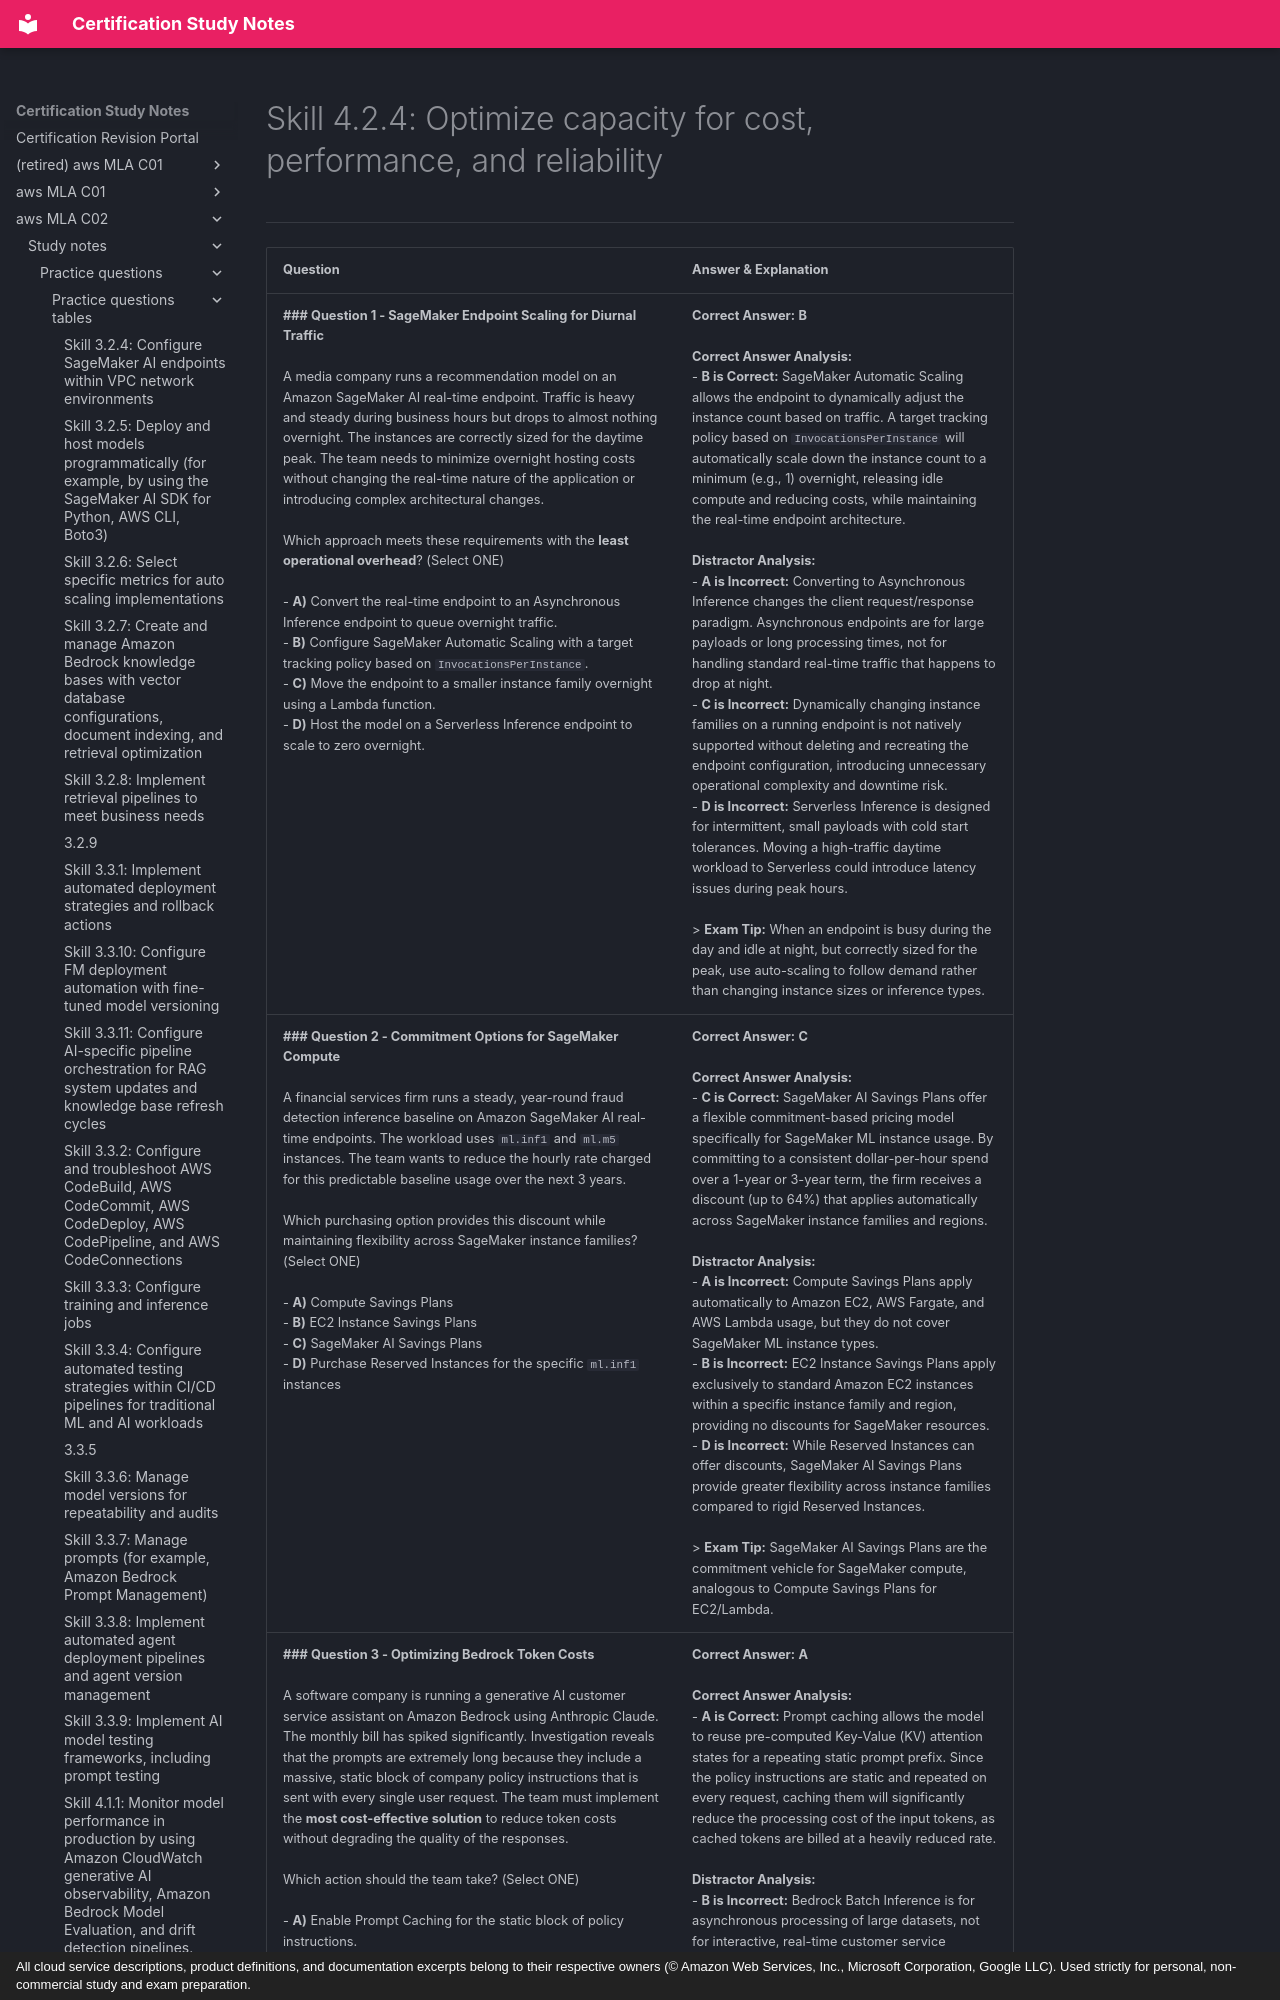

repository: monitus2022/cert_study_notes · page: aws_MLA_C02/study_notes/practice_questions/practice_questions_tables/4.2.4/index.html · generator: mkdocs · copyright: All cloud service descriptions, product definitions, and documentation excerpts belong to their respective owners (© Amazon Web Services, Inc., Microsoft Corporation, Google LLC). Used strictly for personal, non-commercial study and exam preparation.

# Skill 4.2.4: Optimize capacity for cost, performance, and reliability
---

| Question | Answer & Explanation |
| --- | --- |
| **### Question 1 - SageMaker Endpoint Scaling for Diurnal Traffic**<br><br>A media company runs a recommendation model on an Amazon SageMaker AI real-time endpoint. Traffic is heavy and steady during business hours but drops to almost nothing overnight. The instances are correctly sized for the daytime peak. The team needs to minimize overnight hosting costs without changing the real-time nature of the application or introducing complex architectural changes.<br><br>Which approach meets these requirements with the **least operational overhead**? (Select ONE)<br><br>- **A)** Convert the real-time endpoint to an Asynchronous Inference endpoint to queue overnight traffic.<br>- **B)** Configure SageMaker Automatic Scaling with a target tracking policy based on `InvocationsPerInstance`.<br>- **C)** Move the endpoint to a smaller instance family overnight using a Lambda function.<br>- **D)** Host the model on a Serverless Inference endpoint to scale to zero overnight.<br> | **Correct Answer:** **B**<br><br>**Correct Answer Analysis:**<br>- **B is Correct:** SageMaker Automatic Scaling allows the endpoint to dynamically adjust the instance count based on traffic. A target tracking policy based on `InvocationsPerInstance` will automatically scale down the instance count to a minimum (e.g., 1) overnight, releasing idle compute and reducing costs, while maintaining the real-time endpoint architecture.<br><br>**Distractor Analysis:**<br>- **A is Incorrect:** Converting to Asynchronous Inference changes the client request/response paradigm. Asynchronous endpoints are for large payloads or long processing times, not for handling standard real-time traffic that happens to drop at night.<br>- **C is Incorrect:** Dynamically changing instance families on a running endpoint is not natively supported without deleting and recreating the endpoint configuration, introducing unnecessary operational complexity and downtime risk.<br>- **D is Incorrect:** Serverless Inference is designed for intermittent, small payloads with cold start tolerances. Moving a high-traffic daytime workload to Serverless could introduce latency issues during peak hours.<br><br>> **Exam Tip:** When an endpoint is busy during the day and idle at night, but correctly sized for the peak, use auto-scaling to follow demand rather than changing instance sizes or inference types. |
| **### Question 2 - Commitment Options for SageMaker Compute**<br><br>A financial services firm runs a steady, year-round fraud detection inference baseline on Amazon SageMaker AI real-time endpoints. The workload uses `ml.inf1` and `ml.m5` instances. The team wants to reduce the hourly rate charged for this predictable baseline usage over the next 3 years.<br><br>Which purchasing option provides this discount while maintaining flexibility across SageMaker instance families? (Select ONE)<br><br>- **A)** Compute Savings Plans<br>- **B)** EC2 Instance Savings Plans<br>- **C)** SageMaker AI Savings Plans<br>- **D)** Purchase Reserved Instances for the specific `ml.inf1` instances<br> | **Correct Answer:** **C**<br><br>**Correct Answer Analysis:**<br>- **C is Correct:** SageMaker AI Savings Plans offer a flexible commitment-based pricing model specifically for SageMaker ML instance usage. By committing to a consistent dollar-per-hour spend over a 1-year or 3-year term, the firm receives a discount (up to 64%) that applies automatically across SageMaker instance families and regions.<br><br>**Distractor Analysis:**<br>- **A is Incorrect:** Compute Savings Plans apply automatically to Amazon EC2, AWS Fargate, and AWS Lambda usage, but they do not cover SageMaker ML instance types.<br>- **B is Incorrect:** EC2 Instance Savings Plans apply exclusively to standard Amazon EC2 instances within a specific instance family and region, providing no discounts for SageMaker resources.<br>- **D is Incorrect:** While Reserved Instances can offer discounts, SageMaker AI Savings Plans provide greater flexibility across instance families compared to rigid Reserved Instances.<br><br>> **Exam Tip:** SageMaker AI Savings Plans are the commitment vehicle for SageMaker compute, analogous to Compute Savings Plans for EC2/Lambda. |
| **### Question 3 - Optimizing Bedrock Token Costs**<br><br>A software company is running a generative AI customer service assistant on Amazon Bedrock using Anthropic Claude. The monthly bill has spiked significantly. Investigation reveals that the prompts are extremely long because they include a massive, static block of company policy instructions that is sent with every single user request. The team must implement the **most cost-effective solution** to reduce token costs without degrading the quality of the responses.<br><br>Which action should the team take? (Select ONE)<br><br>- **A)** Enable Prompt Caching for the static block of policy instructions.<br>- **B)** Convert the real-time invocation to an Amazon Bedrock Batch Inference job.<br>- **C)** Decrease the maximum response length parameter to 1 token.<br>- **D)** Switch to a smaller, less expensive foundation model.<br> | **Correct Answer:** **A**<br><br>**Correct Answer Analysis:**<br>- **A is Correct:** Prompt caching allows the model to reuse pre-computed Key-Value (KV) attention states for a repeating static prompt prefix. Since the policy instructions are static and repeated on every request, caching them will significantly reduce the processing cost of the input tokens, as cached tokens are billed at a heavily reduced rate.<br><br>**Distractor Analysis:**<br>- **B is Incorrect:** Bedrock Batch Inference is for asynchronous processing of large datasets, not for inte
